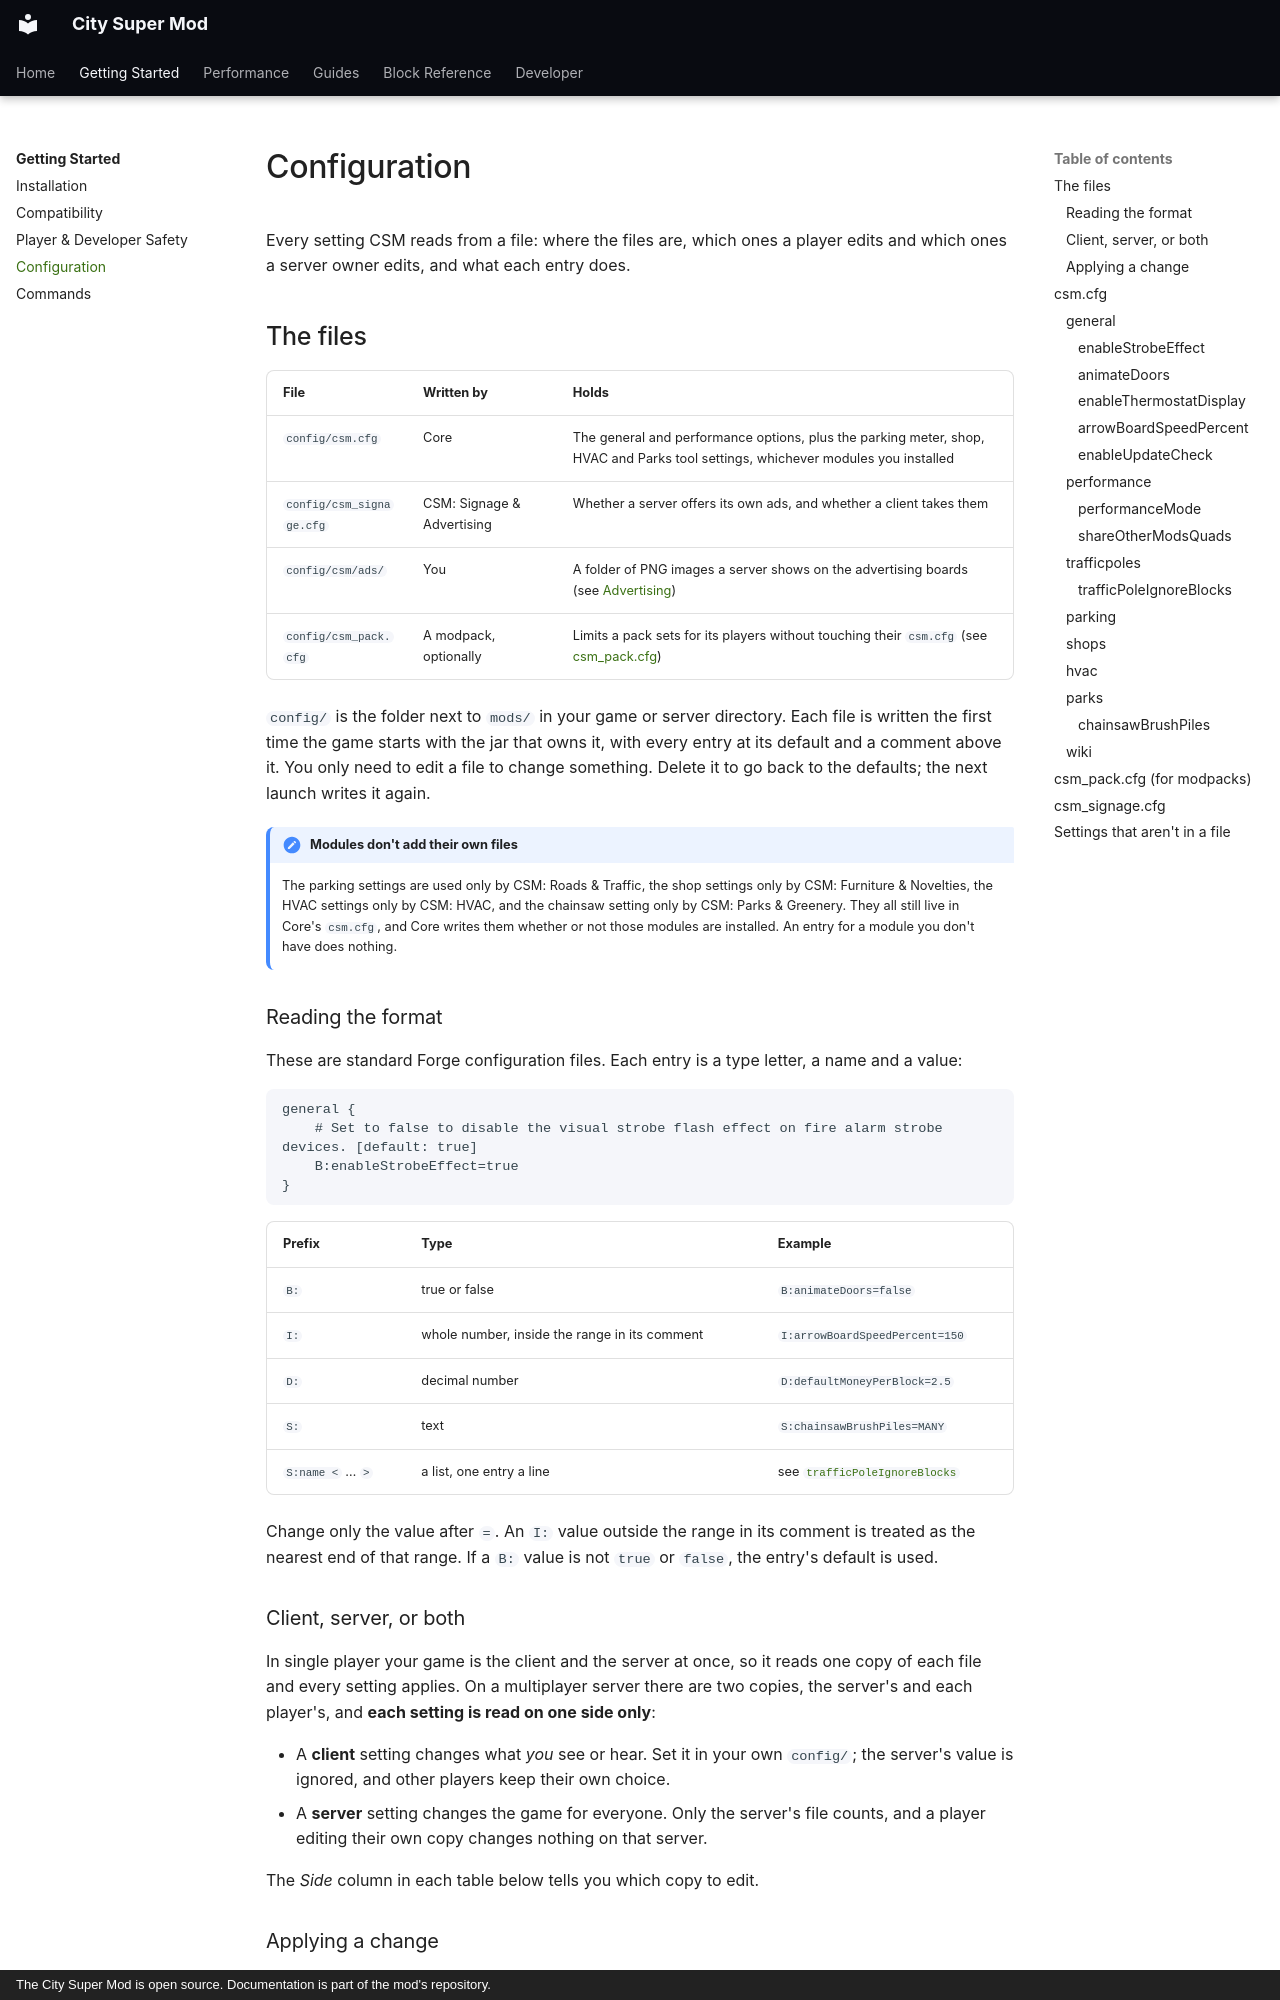

repository: Mica-Technologies/minecraft-city-super-mod · page: getting-started/configuration/index.html · generator: mkdocs · copyright: The City Super Mod is open source. Documentation is part of the mod's repository.

# Configuration

Every setting CSM reads from a file: where the files are, which ones a player edits and which ones
a server owner edits, and what each entry does.

## The files

| File | Written by | Holds |
|---|---|---|
| `config/csm.cfg` | Core | The general and performance options, plus the parking meter, shop, HVAC and Parks tool settings, whichever modules you installed |
| `config/csm_signage.cfg` | CSM: Signage & Advertising | Whether a server offers its own ads, and whether a client takes them |
| `config/csm/ads/` | You | A folder of PNG images a server shows on the advertising boards (see [Advertising](../guides/advertising.md)) |
| `config/csm_pack.cfg` | A modpack, optionally | Limits a pack sets for its players without touching their `csm.cfg` (see [csm_pack.cfg](#csm_packcfg-for-modpacks)) |

`config/` is the folder next to `mods/` in your game or server directory. Each file is written the
first time the game starts with the jar that owns it, with every entry at its default and a comment
above it. You only need to edit a file to change something. Delete it to go back to the defaults;
the next launch writes it again.

!!! note "Modules don't add their own files"
    The parking settings are used only by CSM: Roads & Traffic, the shop settings only by CSM:
    Furniture & Novelties, the HVAC settings only by CSM: HVAC, and the chainsaw setting only by
    CSM: Parks & Greenery. They all still live in Core's `csm.cfg`, and Core writes them whether or
    not those modules are installed. An entry for a module you don't have does nothing.

### Reading the format

These are standard Forge configuration files. Each entry is a type letter, a name and a value:

```
general {
    # Set to false to disable the visual strobe flash effect on fire alarm strobe devices. [default: true]
    B:enableStrobeEffect=true
}
```

| Prefix | Type | Example |
|---|---|---|
| `B:` | true or false | `B:animateDoors=false` |
| `I:` | whole number, inside the range in its comment | `I:arrowBoardSpeedPercent=150` |
| `D:` | decimal number | `D:defaultMoneyPerBlock=2.5` |
| `S:` | text | `S:chainsawBrushPiles=MANY` |
| `S:name <` … `>` | a list, one entry a line | see [`trafficPoleIgnoreBlocks`](#trafficpoleignoreblocks) |

Change only the value after `=`. An `I:` value outside the range in its comment is treated as the
nearest end of that range. If a `B:` value is not `true` or `false`, the entry's default is used.

### Client, server, or both

In single player your game is the client and the server at once, so it reads one copy of each
file and every setting applies. On a multiplayer server there are two copies, the server's and
each player's, and **each setting is read on one side only**:

- A **client** setting changes what *you* see or hear. Set it in your own `config/`; the server's
  value is ignored, and other players keep their own choice.
- A **server** setting changes the game for everyone. Only the server's file counts, and a player
  editing their own copy changes nothing on that server.

The *Side* column in each table below tells you which copy to edit.

### Applying a change

| File | How to apply an edit |
|---|---|
| `csm.cfg` | Restart the game, or run [`/csm reloadconfig`](commands.md#csm-reloadconfig) (operator) |
| `csm_signage.cfg` | Restart. It is read once at startup. |
| `config/csm/ads/` | Restart the server |

`/csm reloadconfig` re-reads `csm.cfg` in the game that runs it. In single player that is your
whole game. On a dedicated server it is the server's copy only, so a player who changes a client
setting in their own file restarts their game to apply it.

## csm.cfg
